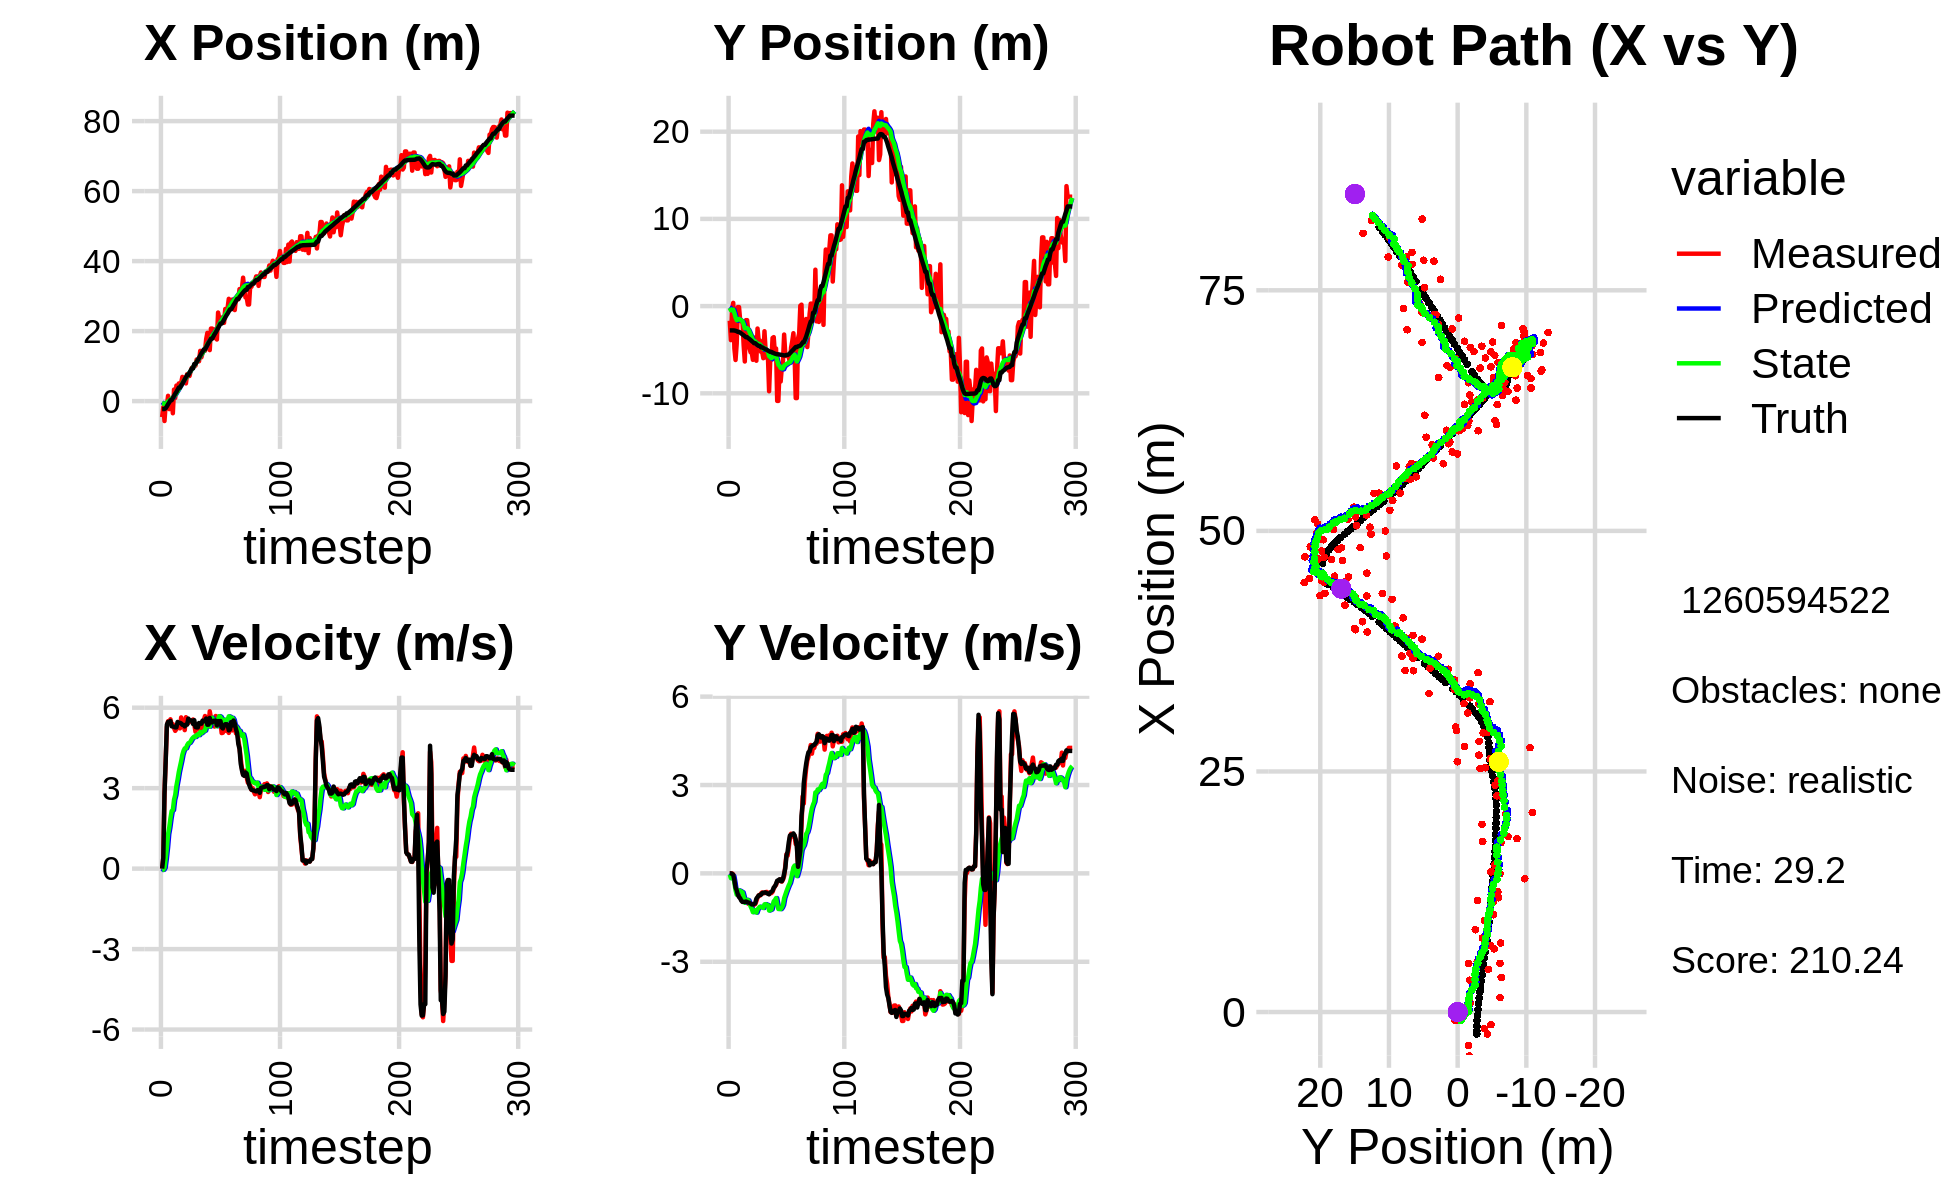

The table this chart was drawn from, first rows:
-4.564869164932203738e+00, -1.676075100679879970e+00, 0.000000000000000000e+00, 0.000000000000000000e+00, 0.000000000000000000e+00, 0.000000000000000000e+00, 0.000000000000000000e+00, 0.000000000000000000e+00, -3.218046126596472156e-01, -1.051173541121041694e-01, 0.000000000000000000e+00, 0.000000000000000000e+00, -2.268986701722088828e+00, -2.785876988504844221e+00, 0.000000000000000000e+00, 0.000000000000000000e+00, 0.000000000000000000e+00, -9.516785212326794863e-05
-4.564869164932203738e+00, -1.676075100679879970e+00, 0.000000000000000000e+00, 0.000000000000000000e+00, -3.218046126596472156e-01, -1.051173541121041694e-01, 0.000000000000000000e+00, 0.000000000000000000e+00, -5.906632284029018631e-01, -2.084375592495948393e-01, -5.184425457305377044e-02, -3.805994858199336639e-02, -2.268986701722088828e+00, -2.785876988504844221e+00, 0.000000000000000000e+00, 0.000000000000000000e+00, 0.000000000000000000e+00, -9.516785212326794863e-05
-1.734851121225577497e+00, -3.901828645804776396e+00, 4.019999935720324769e-01, -1.149739297265958259e-04, -5.958476538602072159e-01, -2.122435541077941634e-01, -5.184425457305377044e-02, -3.805994858199336639e-02, -6.550368560100857662e-01, -4.730481205653559451e-01, -4.276458982308867229e-02, -1.629407293369759535e-01, -2.268986701722088828e+00, -2.785876988504844221e+00, 4.000000000000000222e-01, 0.000000000000000000e+00, 4.000000059604644775e-01, 2.860047970898449421e-04
-5.691553115872042490e+00, -2.994008186817447292e-01, 2.803999854218110155e+00, -5.112058774508901945e-04, -6.593133149923946501e-01, -4.893421934990535571e-01, -4.276458982308867229e-02, -1.629407293369759535e-01, -8.767730393618049511e-01, -4.674649024544933473e-01, 3.306432388254812449e-02, -1.386344732429681814e-01, -2.254403114354347704e+00, -2.785878908838277823e+00, 2.799999999999999822e+00, -1.299999999999999940e-02, 2.799999952316284180e+00, 1.823130878619849682e-04
-8.793754572711977024e-01, 3.723010095090817928e-01, 4.049848465264453523e+00, -3.505643090189693167e-02, -8.734666069735501637e-01, -4.813283497787901877e-01, 3.306432388254812449e-02, -1.386344732429681814e-01, -7.245565658236239326e-01, -4.077047517375140817e-01, 3.766265158884788411e-01, -9.103449183279958834e-02, -2.018662452591307055e+00, -2.786758990921934132e+00, 4.000000000000000000e+00, -4.599999999999999922e-02, 4.000000000000000000e+00, 8.656016550958156586e-03
-1.307133927910748783e+00, -4.852977243842169663e+00, 5.276492955766825865e+00, -1.924170037166239577e-01, -6.868939142347760818e-01, -4.168082009207940142e-01, 3.766265158884788411e-01, -9.103449183279958834e-02, -5.174206817349156218e-01, -7.931729966530358666e-01, 7.785119370309947495e-01, -3.077847252062949068e-01, -1.499535560252712063e+00, -2.796358792105217983e+00, 5.368999999999999773e+00, -2.359999999999999876e-01, 5.374000072479248047e+00, 3.645068407058715820e-02
1.509944439153071416e+00, -6.176139955644114998e+00, 5.495893739412657020e+00, -4.464832941880990114e-01, -4.395694880318161690e-01, -8.239514691736653518e-01, 7.785119370309947495e-01, -3.077847252062949068e-01, -9.518043526100544716e-02, -1.292570718506361960e+00, 1.288466516711576970e+00, -5.758828828118125465e-01, -8.940401070234644809e-01, -2.829810266805036001e+00, 5.469000000000000306e+00, -4.779999999999999805e-01, 5.489999771118164062e+00, 8.106141537427902222e-02
-2.290850161997098233e+00, -4.322400519107669759e+00, 5.428563557867851053e+00, -6.034405781682788961e-01, 3.366621641015224431e-02, -1.350159006787543303e+00, 1.288466516711576970e+00, -5.758828828118125465e-01, 8.634012886770725537e-02, -1.613563224927054618e+00, 1.536177204192148871e+00, -7.225394867246417441e-01, -3.709268563797414320e-01, -2.878667899866885538e+00, 5.458999999999999631e+00, -5.759999999999999565e-01, 5.489999771118164062e+00, 1.107057780027389526e-01
-4.516094220388495659e-03, -1.106253572312777961e-01, 5.567549445389849083e+00, -7.436957242081889685e-01, 2.399578492869221535e-01, -1.685817173599518881e+00, 1.536177204192148871e+00, -7.225394867246417441e-01, 4.313722734570819006e-01, -1.545816241582473216e+00, 1.877221032789910149e+00, -6.469706189315542755e-01, 2.490644456617756297e-01, -2.954164118809236683e+00, 5.503999999999999559e+00, -7.189999999999999725e-01, 5.551000118255615234e+00, 1.327907890081405640e-01
-4.516094220388495659e-03, -1.106253572312777961e-01, 5.378230976524583262e+00, -7.184071592498080250e-01, 6.190943767360729266e-01, -1.610513303475628710e+00, 1.877221032789910149e+00, -6.469706189315542755e-01, 7.624359599913890229e-01, -1.478225621293119296e+00, 2.148082431665863989e+00, -5.782573485942228420e-01, 2.490644456617756297e-01, -2.954164118809236683e+00, 5.307000000000000384e+00, -8.050000000000000488e-01, 5.368000030517578125e+00, 1.327907890081405640e-01
-3.469201087390047178e+00, -1.582122907788692689e+00, 5.388049582568057438e+00, -8.326026872525587041e-01, 9.772442031579754440e-01, -1.536051356152541514e+00, 2.148082431665863989e+00, -5.782573485942228420e-01, 8.487123919610941591e-01, -1.552781290431525685e+00, 2.181475188014571742e+00, -5.957166792176886716e-01, 8.769102096105403366e-01, -3.043619498990948635e+00, 5.299999999999999822e+00, -8.469999999999999751e-01, 5.368000030517578125e+00, 1.533150076866149902e-01
3.302549958786253015e+00, -1.782920555880598501e+00, 5.241289801181471475e+00, -8.881086970633954580e-01, 1.066859910762551378e+00, -1.612352958353294508e+00, 2.181475188014571742e+00, -5.957166792176886716e-01, 1.387831549628955941e+00, -1.642253140839153636e+00, 2.567697977662684483e+00, -6.208359762826531902e-01, 1.485064506844969046e+00, -3.141496375924966777e+00, 5.288999999999999702e+00, -9.290000000000000480e-01, 5.368999958038330078e+00, 1.678503900766372681e-01
9.154316190071793979e-01, -1.840446011160436823e+00, 5.136680561467520612e+00, -9.456438692605074747e-01, 1.644601347395224344e+00, -1.704336738467418844e+00, 2.567697977662684483e+00, -6.208359762826531902e-01, 1.735531974800177402e+00, -1.732530410773549523e+00, 2.743678327097149428e+00, -6.455584939589598115e-01, 2.092341423254522770e+00, -3.248828665413665551e+00, 5.266000000000000014e+00, -9.699999999999999734e-01, 5.354000091552734375e+00, 1.820578277111053467e-01
4.439208865894008760e+00, -4.465098247537562237e+00, 5.202225965294625887e+00, -9.485726833791275903e-01, 2.009899807509892167e+00, -1.797086260169445504e+00, 2.743678327097149428e+00, -6.455584939589598115e-01, 2.315185066079506804e+00, -2.058113998924622212e+00, 3.087700568310042470e+00, -7.894151084730274270e-01, 2.596274376107283288e+00, -3.341459975586561715e+00, 5.267000000000000348e+00, -9.619999999999999662e-01, 5.354000091552734375e+00, 1.803583502769470215e-01
3.601471811792341438e+00, -6.350229905262290586e+00, 5.260593658958758745e+00, -9.347741236990707581e-01, 2.623955122910511140e+00, -2.137055509771924822e+00, 3.087700568310042470e+00, -7.894151084730274270e-01, 2.812978181561388791e+00, -2.534005830433094797e+00, 3.324219813310604010e+00, -9.970321659058148933e-01, 3.220976830234663524e+00, -3.454049274901445088e+00, 5.467999999999999972e+00, -9.719999999999999751e-01, 5.553999900817871094e+00, 1.758580803871154785e-01
5.044760108389287900e+00, -1.608616458027978924e+00, 5.323602852151685383e+00, -9.344944839809102843e-01, 3.145400162892449281e+00, -2.633709047023676142e+00, 3.324219813310604010e+00, -9.970321659058148933e-01, 3.389914170803416393e+00, -2.535759805437452830e+00, 3.598091454896102270e+00, -9.453968961995218301e-01, 3.849410057023024745e+00, -3.565159068591961855e+00, 5.437999999999999723e+00, -9.549999999999999600e-01, 5.520999908447265625e+00, 1.737676113843917847e-01
5.044760108389287900e+00, -1.608616458027978924e+00, 5.230033254949455035e+00, -9.180694660217929570e-01, 3.749723316293026798e+00, -2.630299495057404791e+00, 3.598091454896102270e+00, -9.453968961995218301e-01, 3.931714382345996572e+00, -2.534256357343359856e+00, 3.806459060300379615e+00, -8.960345927409977262e-01, 3.849410057023024745e+00, -3.565159068591961855e+00, 5.435999999999999943e+00, -9.699999999999999734e-01, 5.520999908447265625e+00, 1.737676113843917847e-01
5.234644413576727828e+00, -2.863170312152599095e+00, 5.637183213291157458e+00, -1.032727363659717179e+00, 4.312360288376034134e+00, -2.623859816617459817e+00, 3.806459060300379615e+00, -8.960345927409977262e-01, 4.479372964263297341e+00, -2.652375317744148475e+00, 4.009238007383324032e+00, -9.141913048243573980e-01, 4.473153114877989722e+00, -3.676285372750321301e+00, 5.413000000000000256e+00, -9.889999999999999902e-01, 5.502999782562255859e+00, 1.811899840831756592e-01
6.917427182866192403e+00, -4.801796303657523524e+00, 5.466399169285569570e+00, -1.021371469894234441e+00, 4.880296765001629566e+00, -2.743794448226584137e+00, 4.009238007383324032e+00, -9.141913048243573980e-01, 5.105324305619149072e+00, -2.939731925387321532e+00, 4.244982173295428041e+00, -1.015375475285210438e+00, 4.987097740868103202e+00, -3.771237240242411470e+00, 5.362000000000000099e+00, -1.000000000000000000e+00, 5.454999923706054688e+00, 1.847154945135116577e-01
6.564241052154822675e+00, -5.301188275679973749e+00, 5.349014965267817168e+00, -1.012507959347050734e+00, 5.529822522948691699e+00, -3.041269472915842709e+00, 4.244982173295428041e+00, -1.015375475285210438e+00, 5.664457626430866810e+00, -3.250913830923820580e+00, 4.394165799060522737e+00, -1.120036789976547986e+00, 5.593539238027874561e+00, -3.884491966148619024e+00, 5.357000000000000206e+00, -1.026000000000000023e+00, 5.454999923706054688e+00, 1.870753169059753418e-01
6.564241052154822675e+00, -5.301188275679973749e+00, 5.163981658805242958e+00, -1.041690334911255844e+00, 6.103874206336919350e+00, -3.362917509921475201e+00, 4.394165799060522737e+00, -1.120036789976547986e+00, 6.179327601659038827e+00, -3.539270919081822342e+00, 4.483078489408224065e+00, -1.205762781618211710e+00, 6.205437660265176625e+00, -4.003954455858291794e+00, 5.302999999999999936e+00, -1.054999999999999938e+00, 5.407000064849853516e+00, 1.990510821342468262e-01
5.056488991389971765e+00, -6.160121724644801233e+00, 5.645554786485830867e+00, -1.122162036360910387e+00, 6.627635450599861144e+00, -3.659847197243643713e+00, 4.483078489408224065e+00, -1.205762781618211710e+00, 6.581092764635784853e+00, -3.888121237979274891e+00, 4.487074815284770146e+00, -1.316946121939601255e+00, 6.823082923988673443e+00, -4.128452347104285103e+00, 5.365999999999999659e+00, -1.056000000000000050e+00, 5.468999862670898438e+00, 1.962117552757263184e-01
7.693136841626460942e+00, -3.611290798697115001e+00, 5.456616582185994879e+00, -1.051468618489284745e+00, 7.029800246164262134e+00, -4.019815850173235283e+00, 4.487074815284770146e+00, -1.316946121939601255e+00, 7.130769035591715266e+00, -3.969930071205435063e+00, 4.603599636602863754e+00, -1.285076826868295718e+00, 7.440083504041252738e+00, -4.248966023971007644e+00, 5.368999999999999773e+00, -1.040000000000000036e+00, 5.468999862670898438e+00, 1.903627961874008179e-01
7.693136841626460942e+00, -3.611290798697115001e+00, 5.427158306571531199e+00, -1.045792124292397540e+00, 7.591128999252001464e+00, -4.098437753892264723e+00, 4.603599636602863754e+00, -1.285076826868295718e+00, 7.644183690624506866e+00, -4.042472988027151715e+00, 4.676012382198250883e+00, -1.250962732660048982e+00, 7.440083504041252738e+00, -4.248966023971007644e+00, 5.594000000000000306e+00, -1.012999999999999901e+00, 5.684999942779541016e+00, 1.903627961874008179e-01
7.174460411486905720e+00, -6.262863085675403063e+00, 5.478217127799099195e+00, -9.442554052457479141e-01, 8.111784928844331333e+00, -4.167569261293156302e+00, 4.676012382198250883e+00, -1.250962732660048982e+00, 8.089929016271714346e+00, -4.348198275906534072e+00, 4.686973724659733165e+00, -1.332086864151769579e+00, 8.080512047365386863e+00, -4.367935822634533061e+00, 5.520999999999999908e+00, -8.579999999999999849e-01, 5.586999893188476562e+00, 1.706882715225219727e-01
8.553747073056774397e+00, -2.572813676455336207e+00, 5.500267993158454161e+00, -8.196167158596432412e-01, 8.558626388737687662e+00, -4.481406962321710985e+00, 4.686973724659733165e+00, -1.332086864151769579e+00, 8.603504311100213187e+00, -4.281406349689532043e+00, 4.752318550784253581e+00, -1.219649575573957145e+00, 8.712779045414736245e+00, -4.470219300603508472e+00, 5.527999999999999581e+00, -8.070000000000000506e-01, 5.586999893188476562e+00, 1.479254662990570068e-01
9.524183676312601321e+00, -3.933314309848564339e+00, 5.476248694362239711e+00, -7.472808637428378642e-01, 9.078736166178638101e+00, -4.403371307246927380e+00, 4.752318550784253581e+00, -1.219649575573957145e+00, 9.150588618140428565e+00, -4.338650047046076708e+00, 4.836274833355507674e+00, -1.175144520129762116e+00, 9.347580910446634306e+00, -4.560753391858800576e+00, 5.519999999999999574e+00, -7.510000000000000009e-01, 5.571000099182128906e+00, 1.356208771467208862e-01
9.524183676312601321e+00, -3.933314309848564339e+00, 5.560468226133478353e+00, -7.587733375070079278e-01, 9.634216101475979954e+00, -4.456164499059052986e+00, 4.836274833355507674e+00, -1.175144520129762116e+00, 9.666656944382030048e+00, -4.389081105454118337e+00, 4.888341053533825864e+00, -1.131000474737121841e+00, 9.347580910446634306e+00, -4.560753391858800576e+00, 5.392000000000000348e+00, -7.299999999999999822e-01, 5.440999984741210938e+00, 1.356208771467208862e-01
1.011649328515716206e+01, -5.240956233357969118e+00, 5.387139289175870260e+00, -6.809026470613624982e-01, 1.015549104973541183e+01, -4.502181152927830610e+00, 4.888341053533825864e+00, -1.131000474737121841e+00, 1.018044019925396526e+01, -4.550611733034206630e+00, 4.926302695572482904e+00, -1.142919444676427698e+00, 1.060233020824231431e+01, -4.729623483114994364e+00, 5.533999999999999808e+00, -7.259999999999999787e-01, 5.580999851226806641e+00, 1.257274150848388672e-01
1.011649328515716206e+01, -5.240956233357969118e+00, 5.103396992132800847e+00, -6.450392934762627650e-01, 1.067307046881121302e+01, -4.664903677501849089e+00, 4.926302695572482904e+00, -1.142919444676427698e+00, 1.064339948920184042e+01, -4.696128840663237547e+00, 4.908623562022679465e+00, -1.145092596727292467e+00, 1.060233020824231431e+01, -4.729623483114994364e+00, 5.283000000000000362e+00, -6.690000000000000391e-01, 5.324999809265136719e+00, 1.257274150848388672e-01
1.188306438996530368e+01, -5.973668025251012814e+00, 5.284650063333709014e+00, -6.782760793338392658e-01, 1.113426184540410802e+01, -4.810638100335967060e+00, 4.908623562022679465e+00, -1.145092596727292467e+00, 1.120831048106105499e+01, -4.897681533927446651e+00, 4.981899840943474267e+00, -1.175577319253211295e+00, 1.121444416067470051e+01, -4.806889341077353883e+00, 5.264999999999999680e+00, -6.580000000000000293e-01, 5.306000232696533203e+00, 1.276504546403884888e-01
1.160611590770893464e+01, -2.882503674024573748e+00, 5.382633741636585256e+00, -6.686012907649574455e-01, 1.170650046515540232e+01, -5.015239265852767581e+00, 4.981899840943474267e+00, -1.175577319253211295e+00, 1.172163178396068339e+01, -4.794950027230676426e+00, 5.008419111911252664e+00, -1.053694230297161472e+00, 1.174357509612838157e+01, -4.874191568430212840e+00, 5.266000000000000014e+00, -6.490000000000000213e-01, 5.306000232696533203e+00, 1.235815286636352539e-01
1.137980985637628528e+01, -5.128995345042855369e+00, 5.209236431256694999e+00, -6.366799233150092219e-01, 1.222247369515180893e+01, -4.900319450260392173e+00, 5.008419111911252664e+00, -1.053694230297161472e+00, 1.217379651830447962e+01, -4.902968925398616840e+00, 4.976227259379726320e+00, -1.043948433305509127e+00, 1.235500621793173792e+01, -4.949602649570952195e+00, 5.429999999999999716e+00, -6.490000000000000213e-01, 5.468999862670898438e+00, 1.216181665658950806e-01
1.435330355222496301e+01, -5.946054384893534106e+00, 5.203199278763261049e+00, -6.283312063058156260e-01, 1.267141924424245225e+01, -5.007363768729168108e+00, 4.976227259379726320e+00, -1.043948433305509127e+00, 1.280344443770736795e+01, -5.075900615822277473e+00, 5.091044357786844721e+00, -1.066664242199240276e+00, 1.297961902658930988e+01, -5.024593876463368858e+00, 5.405999999999999694e+00, -6.730000000000000426e-01, 5.447000026702880859e+00, 1.201767176389694214e-01
1.251707839981948922e+01, -5.840674982630946310e+00, 5.121554801622286490e+00, -6.607365349089161510e-01, 1.331254887348605287e+01, -5.182567040042201256e+00, 5.091044357786844721e+00, -1.066664242199240276e+00, 1.325775994535248437e+01, -5.225528100686902988e+00, 5.047844491339296802e+00, -1.077049977759376498e+00, 1.360109233925417094e+01, -5.102244899739850403e+00, 5.402999999999999581e+00, -6.929999999999999494e-01, 5.447000026702880859e+00, 1.283022463321685791e-01
1.384924328386994219e+01, -9.761617467986495100e+00, 5.495237798263125306e+00, -7.028236748088267927e-01, 1.376254439448641342e+01, -5.333233098462840438e+00, 5.047844491339296802e+00, -1.077049977759376498e+00, 1.379354316217245824e+01, -5.727086335781987891e+00, 5.088853701646593564e+00, -1.260902246152133088e+00, 1.412956333178070523e+01, -5.170635030921486575e+00, 5.519000000000000128e+00, -7.089999999999999636e-01, 5.564000129699707031e+00, 1.272062659263610840e-01
1.437435185904339718e+01, -6.154414580380035638e+00, 5.529677116407369475e+00, -6.521450790284459842e-01, 1.430242853233711742e+01, -5.853176560397201023e+00, 5.088853701646593564e+00, -1.260902246152133088e+00, 1.433201229130337317e+01, -5.854052560720634624e+00, 5.128485203738200049e+00, -1.245211815774764252e+00, 1.476688861915590323e+01, -5.250243709907032041e+00, 5.493000000000000327e+00, -6.480000000000000204e-01, 5.531000137329101562e+00, 1.173932105302810669e-01
1.437435185904339718e+01, -6.154414580380035638e+00, 5.689569256056433488e+00, -6.710020339378154342e-01, 1.484486081167719362e+01, -5.978573742298110894e+00, 5.128485203738200049e+00, -1.245211815774764252e+00, 1.484260306669390417e+01, -5.969365466141960397e+00, 5.146669248955864973e+00, -1.225476636359063676e+00, 1.476688861915590323e+01, -5.250243709907032041e+00, 5.496000000000000441e+00, -6.250000000000000000e-01, 5.531000137329101562e+00, 1.173932105302810669e-01
1.770795273777449452e+01, -3.649923370527332622e+00, 5.652336187120059918e+00, -6.269468304327527886e-01, 1.535726999158949013e+01, -6.091913129777866587e+00, 5.146669248955864973e+00, -1.225476636359063676e+00, 1.555226747103881912e+01, -5.838988497633398111e+00, 5.322310799494074374e+00, -1.085220181330062150e+00, 1.540017414122332617e+01, -5.322811649405712053e+00, 5.596000000000000085e+00, -5.869999999999999662e-01, 5.626999855041503906e+00, 1.104666367173194885e-01
1.950285911628192892e+01, -3.558348224332500642e+00, 5.370789732357618362e+00, -5.209919987532237728e-01, 1.608449855098822567e+01, -5.947510515766404104e+00, 5.322310799494074374e+00, -1.085220181330062150e+00, 1.632993000161059882e+01, -5.701011965756115352e+00, 5.522408927322436156e+00, -9.490374195142701197e-01, 1.604152774847874596e+01, -5.390619324305384374e+00, 5.365000000000000213e+00, -4.809999999999999831e-01, 5.387000083923339844e+00, 9.670216590166091919e-02
1.528464436598549270e+01, -5.421218767409849981e+00, 5.295060218605433633e+00, -4.362435440161794298e-01, 1.688217089434284190e+01, -5.795915707707542275e+00, 5.522408927322436156e+00, -9.490374195142701197e-01, 1.675610690822262328e+01, -5.738416089502986317e+00, 5.412410405631737476e+00, -9.071781410966790471e-01, 1.666469287885410466e+01, -5.447167918649032714e+00, 5.368999999999999773e+00, -4.420000000000000040e-01, 5.387000083923339844e+00, 8.220124244689941406e-02
1.456817293172691130e+01, -4.859093592527657712e+00, 5.865706849908296938e+00, -3.951282687257791637e-01, 1.729734794878579862e+01, -5.829133903612654599e+00, 5.412410405631737476e+00, -9.071781410966790471e-01, 1.712871192555886068e+01, -5.716490630925591176e+00, 5.292281047394181925e+00, -8.382175210211352256e-01, 1.719284725186480500e+01, -5.487734840794016300e+00, 5.618000000000000327e+00, -3.579999999999999849e-01, 5.630000114440917969e+00, 6.726081669330596924e-02
2.072442627022718398e+01, -1.086875276320691341e+01, 5.629546033611938505e+00, -2.696464693150734671e-01, 1.765794003029827763e+01, -5.800312383027704577e+00, 5.292281047394181925e+00, -8.382175210211352256e-01, 1.789441944522994987e+01, -6.244825767661490445e+00, 5.495440440035346263e+00, -1.041787130508667447e+00, 1.783176136071541151e+01, -5.525132939734350934e+00, 5.450999999999999623e+00, -2.500000000000000000e-01, 5.455999851226806641e+00, 4.786185920238494873e-02
2.072442627022718398e+01, -1.086875276320691341e+01, 5.446755510282025092e+00, -2.608910885177799788e-01, 1.844396348923348583e+01, -6.349004480712356902e+00, 5.495440440035346263e+00, -1.041787130508667447e+00, 1.860319977749109555e+01, -6.733234978892988387e+00, 5.622402812733974464e+00, -1.210083856337057950e+00, 1.783176136071541151e+01, -5.525132939734350934e+00, 5.451999999999999957e+00, -2.290000000000000091e-01, 5.455999851226806641e+00, 4.786185920238494873e-02
1.823409758569536976e+01, -7.350973651804102893e+00, 5.445522639125007558e+00, -2.208644556442724838e-01, 1.916544005876449219e+01, -6.854243364526694471e+00, 5.622402812733974464e+00, -1.210083856337057950e+00, 1.908948424150649714e+01, -6.856363184307293857e+00, 5.554704118201980734e+00, -1.184932681862019166e+00, 1.845767688748009761e+01, -5.552696035466549773e+00, 5.506999999999999673e+00, -2.010000000000000120e-01, 5.511000156402587891e+00, 4.053669050335884094e-02
1.802938115653613949e+01, -8.644098566269882156e+00, 5.297353299711057062e+00, -1.965967237428550840e-01, 1.964495465332669610e+01, -6.974856452493495951e+00, 5.554704118201980734e+00, -1.184932681862019166e+00, 1.951594307694614727e+01, -7.085686608220636451e+00, 5.441254115390727009e+00, -1.213270649374889265e+00, 1.909733200085407390e+01, -5.577242896860552079e+00, 5.516000000000000014e+00, -2.630000000000000115e-01, 5.521999835968017578e+00, 3.709523007273674011e-02
2.059504383837138519e+01, -7.036749528308034130e+00, 5.691146756208557811e+00, -2.793780192308146781e-01, 2.006006848848522139e+01, -7.207013673158125577e+00, 5.441254115390727009e+00, -1.213270649374889265e+00, 2.011193091440859604e+01, -7.149773621767815612e+00, 5.492084507135811755e+00, -1.160389905735311089e+00, 1.962462711385009229e+01, -5.599481151258310696e+00, 5.516000000000000014e+00, -2.660000000000000142e-01, 5.521999835968017578e+00, 4.905055835843086243e-02
1.759761238119344284e+01, -6.300983952052821024e+00, 5.386736661795227477e+00, -2.143523161705883084e-01, 2.066113936512217819e+01, -7.265812612341346899e+00, 5.492084507135811755e+00, -1.160389905735311089e+00, 2.043774466831989756e+01, -7.134393130592558308e+00, 5.307774467760845383e+00, -1.070704679894311617e+00, 2.024746227315603164e+01, -5.628466890558451396e+00, 5.336999999999999744e+00, -1.869999999999999996e-01, 5.341000080108642578e+00, 3.977162763476371765e-02
2.530258560249963651e+01, -3.260982559236505374e+00, 5.667173870771907929e+00, -9.678236697802775068e-02, 2.096852211509598263e+01, -7.241463598581989736e+00, 5.307774467760845383e+00, -1.070704679894311617e+00, 2.129624352164394807e+01, -6.829314024691450769e+00, 5.585465946920572300e+00, -8.422129268476905573e-01, 2.088412189528445850e+01, -5.649178789148581181e+00, 5.498999999999999666e+00, -1.299999999999999940e-02, 5.499000072479248047e+00, 1.707605272531509399e-02
2.358208966303048371e+01, -5.477111861629672340e+00, 5.584350606250337634e+00, 2.512568653870501656e-01, 2.185479011633600521e+01, -6.913535317376219957e+00, 5.585465946920572300e+00, -8.422129268476905573e-01, 2.197738670835134300e+01, -6.731864466187593266e+00, 5.684511035776352195e+00, -7.239089287553296392e-01, 2.152069377964572183e+01, -5.646312282587063969e+00, 5.496000000000000441e+00, 1.729999999999999871e-01, 5.499000072479248047e+00, -4.496270790696144104e-02
2.246290549660262315e+01, -5.712673031535453028e+00, 5.445436173197260032e+00, 6.492173310788986740e-01, 2.254583781192897973e+01, -6.804255359063126285e+00, 5.684511035776352195e+00, -7.239089287553296392e-01, 2.252667641335905202e+01, -6.642130409580258465e+00, 5.660495867335551878e+00, -6.078124380308803643e-01, 2.215374946611315110e+01, -5.597286509063611248e+00, 5.501999999999999780e+00, 5.939999999999999725e-01, 5.533999919891357422e+00, -1.186621785163879395e-01
2.246290549660262315e+01, -5.712673031535453028e+00, 5.053213871272722812e+00, 6.024556929022526486e-01, 2.309272600009260756e+01, -6.702911653383346824e+00, 5.660495867335551878e+00, -6.078124380308803643e-01, 2.301428817208978828e+01, -6.557409365176624760e+00, 5.575437131714358507e+00, -5.042035782370932750e-01, 2.215374946611315110e+01, -5.597286509063611248e+00, 5.274000000000000021e+00, 7.419999999999999929e-01, 5.324999809265136719e+00, -1.186621785163879395e-01
2.400845551546999346e+01, -5.860123143950734637e+00, 5.065281117473955597e+00, 8.732272490215464700e-01, 2.357183188526122564e+01, -6.607829723000333999e+00, 5.575437131714358507e+00, -5.042035782370932750e-01, 2.357451604709997639e+01, -6.477384973693518511e+00, 5.559407399653125914e+00, -4.035735868862667108e-01, 2.265773487132893038e+01, -5.526430413536326469e+00, 5.225999999999999979e+00, 1.056000000000000050e+00, 5.330999851226806641e+00, -1.707165986299514771e-01
2.235100448159766984e+01, -6.487481639246074572e+00, 5.423824798151608562e+00, 1.222997924227250177e+00, 2.413045678706528818e+01, -6.517742332382145065e+00, 5.559407399653125914e+00, -4.035735868862667108e-01, 2.399656800935199286e+01, -6.442731048226888468e+00, 5.446359315211905638e+00, -3.236092940796163053e-01, 2.326352405558382586e+01, -5.407164142047583333e+00, 5.328999999999999737e+00, 1.284000000000000030e+00, 5.480999946594238281e+00, -2.217772156000137329e-01
2.631324076654693300e+01, -4.752935157317188519e+00, 5.446890065309005102e+00, 1.347111836995944723e+00, 2.454120394087318502e+01, -6.475091977634850338e+00, 5.446359315211905638e+00, -3.236092940796163053e-01, 2.466706874516991732e+01, -6.241315665130929169e+00, 5.548104463265217667e+00, -1.643920003279026043e-01, 2.387721824719464792e+01, -5.261230990816799569e+00, 5.383000000000000007e+00, 1.312000000000000055e+00, 5.539999961853027344e+00, -2.424524724483489990e-01
2.538447523153272201e+01, -4.043133900864843255e+00, 5.131605308894172879e+00, 1.251459803111151237e+00, 2.522187919149643776e+01, -6.257754865163719593e+00, 5.548104463265217667e+00, -1.643920003279026043e-01, 2.521030356814625861e+01, -5.989651166786305936e+00, 5.523890639564734251e+00, 4.959305899543020590e-03, 2.449403190628533977e+01, -5.110189960990882518e+00, 5.383000000000000007e+00, 1.312000000000000055e+00, 5.539999961853027344e+00, -2.392037808895111084e-01
2.668854522739481538e+01, -3.107978746773583989e+00, 5.257961656458451927e+00, 1.319500004005927263e+00, 2.576269263210273053e+01, -5.989155236196351595e+00, 5.523890639564734251e+00, 4.959305899543020590e-03, 2.581367600922796157e+01, -5.663772562684656009e+00, 5.555609553383221488e+00, 1.997989726317549453e-01, 2.499768924734603814e+01, -4.986016796316864230e+00, 5.373999999999999666e+00, 1.356999999999999984e+00, 5.541999816894531250e+00, -2.458751797676086426e-01
2.921879529994462743e+01, -5.362719700491160424e+00, 5.059737132659887671e+00, 1.283533387950453797e+00, 2.636923696456628363e+01, -5.643792665421480947e+00, 5.555609553383221488e+00, 1.997989726317549453e-01, 2.654406066843107581e+01, -5.569633976460988123e+00, 5.679215409691714456e+00, 2.649697849122612525e-01, 2.561211872116059851e+01, -4.830346391249397797e+00, 5.153999999999999915e+00, 1.290999999999999925e+00, 5.313000202178955078e+00, -2.484353333711624146e-01
2.747794854679399279e+01, -1.054547278720688652e+01, 5.189512375955795065e+00, 9.947946789229978881e-01, 2.711198220940024584e+01, -5.543136997969761559e+00, 5.679215409691714456e+00, 2.649697849122612525e-01, 2.711078437307637046e+01, -5.974356057640723527e+00, 5.660777529576863643e+00, 7.221355808142862487e-02, 2.620945549066902913e+01, -4.689553902742815694e+00, 5.185999999999999943e+00, 1.155999999999999917e+00, 5.313000202178955078e+00, -1.893957257270812988e-01
2.747794854679399279e+01, -1.054547278720688652e+01, 5.183619625674114495e+00, 9.936650782592442166e-01, 2.767686212603405593e+01, -5.967134701832581101e+00, 5.660777529576863643e+00, 7.221355808142862487e-02, 2.763624766506370989e+01, -6.350550945634877209e+00, 5.610929935169559180e+00, -9.195790039035625640e-02, 2.620945549066902913e+01, -4.689553902742815694e+00, 5.458999999999999631e+00, 9.180000000000000382e-01, 5.535999774932861328e+00, -1.893957257270812988e-01
2.901830864012325861e+01, -3.717934356200192081e+00, 5.154007177467013534e+00, 2.486130324651137646e-01, 2.819734065858066430e+01, -6.359746735673913243e+00, 5.610929935169559180e+00, -9.195790039035625640e-02, 2.823027303571642221e+01, -6.099784727764144598e+00, 5.621246091406706391e+00, 4.491556744961283654e-02, 2.683218288448327016e+01, -4.611036823322089084e+00, 5.336999999999999744e+00, 2.240000000000000047e-01, 5.342000007629394531e+00, -4.819948226213455200e-02
... 237 more rows
